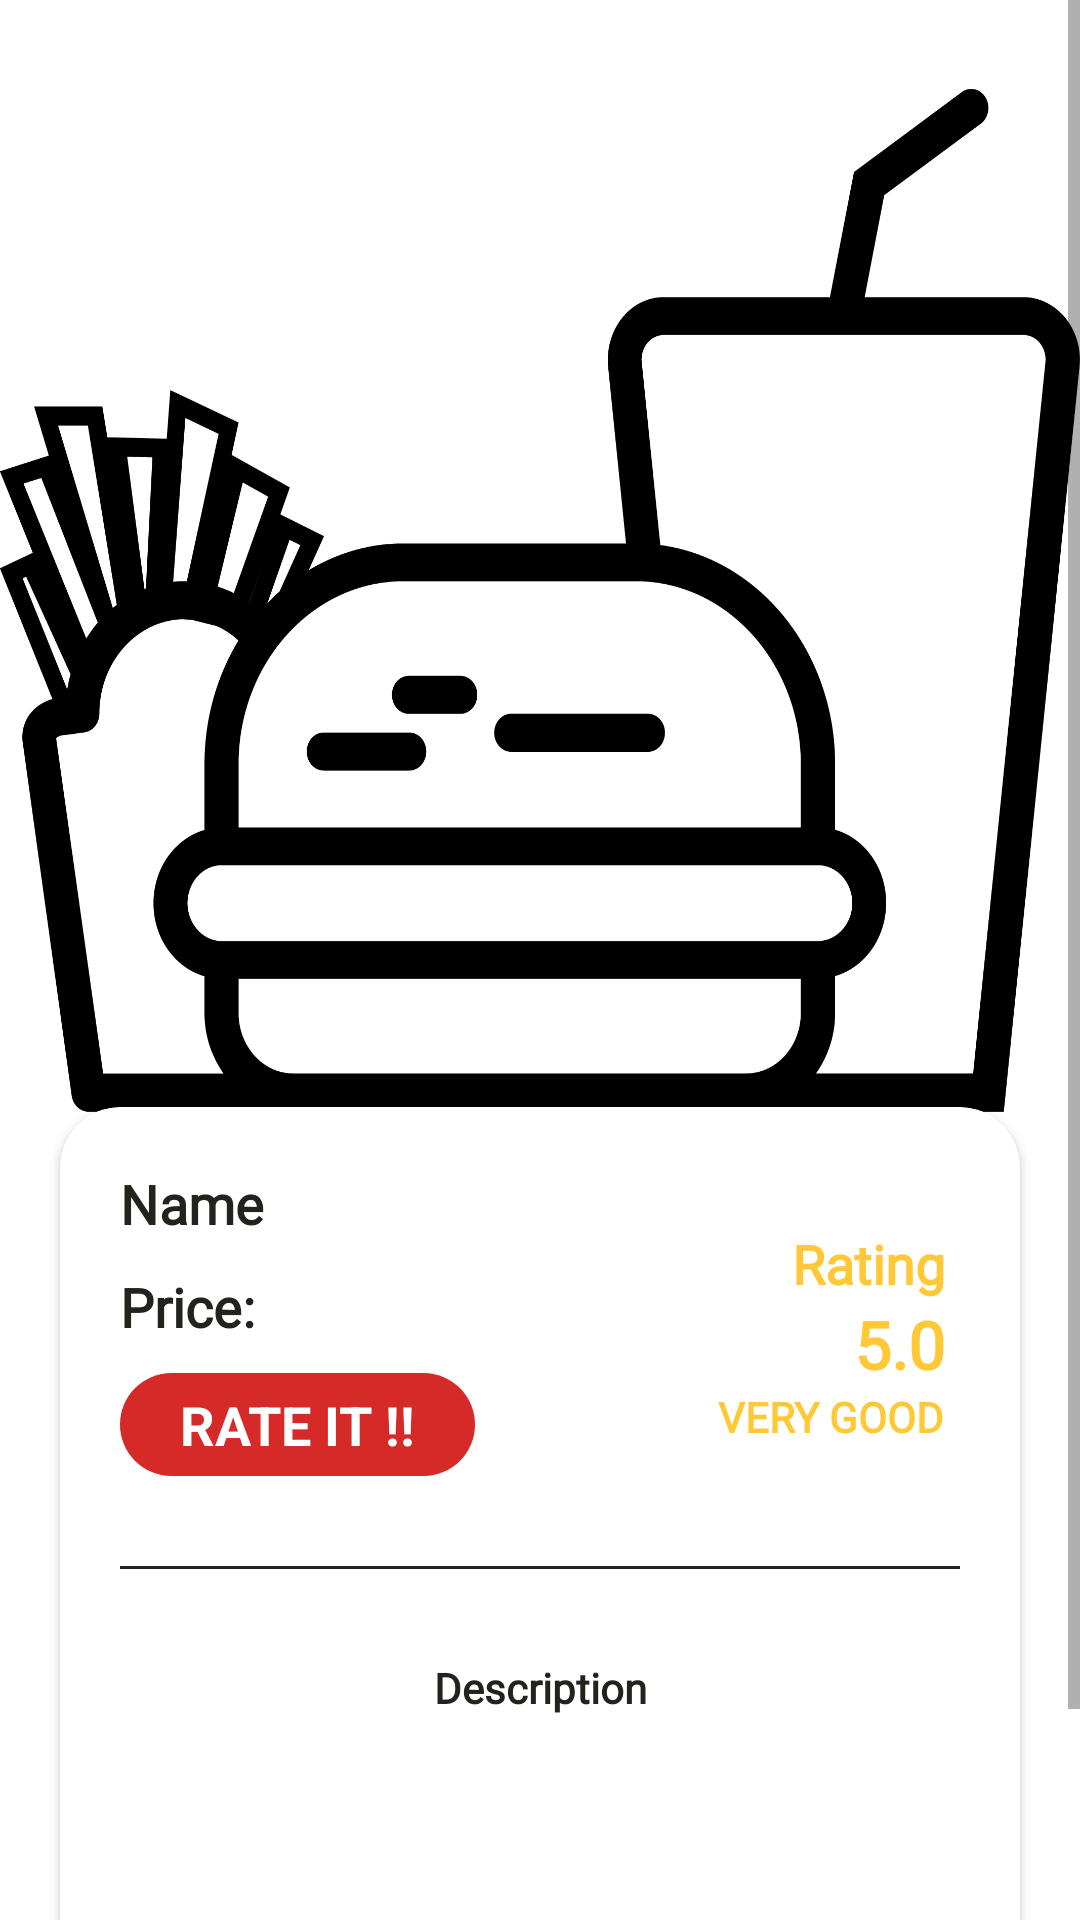

Produce the Android XML layout that renders to this screen, including the resource entries it uses.
<!-- AndroidManifest.xml: application theme AppTheme -->
<!-- res/layout/activity_product_show.xml -->
<?xml version="1.0" encoding="utf-8"?>
<ScrollView xmlns:android="http://schemas.android.com/apk/res/android"
    android:layout_width="match_parent"
    android:layout_height="match_parent">
<RelativeLayout xmlns:android="http://schemas.android.com/apk/res/android"
    xmlns:tools="http://schemas.android.com/tools"
    android:id="@+id/prodShowRootLayout"
    android:layout_width="match_parent"
    android:layout_height="match_parent"
    android:background="#FFFFFF"
    tools:context=".ItemActivity.ProductShowActivity">

    <ImageView
        android:id="@+id/foodpic_show"
        android:layout_width="match_parent"
        android:layout_height="400dp"
        android:adjustViewBounds="true"
        android:background="@drawable/food_menu_icon"
        android:scaleType="fitXY" />

    <TextView
        android:id="@+id/dot"
        android:layout_width="wrap_content"
        android:layout_height="wrap_content"
        android:layout_marginTop="350dp" />

    <android.support.v7.widget.CardView xmlns:cardView="http://schemas.android.com/apk/res-auto"
        android:layout_width="match_parent"
        android:layout_height="wrap_content"
        android:layout_below="@+id/dot"
        android:layout_marginLeft="20dp"
        android:layout_marginRight="20dp"
        android:background="@color/colorPrimary"
        android:elevation="20dp"
        cardView:cardCornerRadius="20dp">

        <RelativeLayout
            android:layout_width="match_parent"
            android:layout_height="350dp"
            android:layout_alignParentBottom="true"
            android:padding="20dp">

            <TextView
                android:id="@+id/foodname_show"
                android:layout_width="wrap_content"
                android:layout_height="wrap_content"
                android:fontFamily="@font/amaranth"
                android:text="Name"
                android:textAppearance="@style/TextAppearance.AppCompat.Medium"
                android:textColor="@color/lightblack"
                android:textStyle="bold" />

            <TextView
                android:id="@+id/foodprice_show"
                android:layout_width="wrap_content"
                android:layout_height="wrap_content"
                android:layout_below="@+id/foodname_show"
                android:layout_marginTop="10dp"
                android:fontFamily="@font/amaranth"
                android:text="Price: "
                android:textAppearance="@style/TextAppearance.AppCompat.Medium"
                android:textColor="@color/lightblack"
                android:textStyle="bold" />

            <TextView
                android:id="@+id/foodratebtn_show"
                android:layout_width="wrap_content"
                android:layout_height="wrap_content"
                android:layout_below="@+id/foodprice_show"
                android:layout_marginTop="10dp"
                android:background="@drawable/rate_button"
                android:onClick="btnRate"
                android:paddingLeft="20dp"
                android:paddingTop="5dp"
                android:paddingRight="20dp"
                android:paddingBottom="5dp"
                android:text="RATE IT !!"
                android:textAppearance="@style/TextAppearance.AppCompat.Medium"
                android:textColor="@color/white"
                android:textStyle="bold" />

            <View
                android:id="@+id/separator"
                android:layout_width="wrap_content"
                android:layout_height="1dp"
                android:layout_below="@+id/foodratebtn_show"
                android:layout_marginTop="30dp"
                android:background="@color/lightblack" />

            <TextView
                android:id="@+id/foodrate_show"
                android:layout_width="wrap_content"
                android:layout_height="wrap_content"
                android:layout_alignParentEnd="true"
                android:layout_marginTop="20dp"
                android:layout_marginRight="5dp"
                android:fontFamily="@font/amaranth"
                android:text="Rating"
                android:textAppearance="@style/TextAppearance.AppCompat.Medium"
                android:textColor="@color/colorPrimary"
                android:textStyle="bold" />

            <TextView
                android:id="@+id/foodratenumber_show"
                android:layout_width="wrap_content"
                android:layout_height="wrap_content"
                android:layout_below="@+id/foodrate_show"
                android:layout_alignParentEnd="true"
                android:layout_marginRight="5dp"
                android:fontFamily="@font/amaranth"
                android:text="5.0"
                android:textAppearance="@style/TextAppearance.AppCompat.Large"
                android:textColor="@color/colorPrimary"
                android:textStyle="bold" />

            <TextView
                android:id="@+id/foodratetitle_show"
                android:layout_width="wrap_content"
                android:layout_height="wrap_content"
                android:layout_below="@+id/foodratenumber_show"
                android:layout_alignParentEnd="true"
                android:layout_marginRight="5dp"
                android:fontFamily="@font/amaranth"
                android:text="VERY GOOD"
                android:textAppearance="@style/TextAppearance.AppCompat.Small"
                android:textColor="@color/colorPrimary"
                android:textStyle="bold" />

            <ScrollView
                android:layout_width="wrap_content"
                android:layout_height="match_parent"
                android:layout_below="@+id/separator"
                android:layout_marginTop="30dp"
                android:scrollbars="vertical">

                <RelativeLayout
                    android:layout_width="match_parent"
                    android:layout_height="match_parent"
                    android:layout_alignParentStart="true"
                    android:layout_alignParentBottom="true">

                    <TextView
                        android:id="@+id/fooddescription_show"
                        android:layout_width="match_parent"
                        android:layout_height="wrap_content"
                        android:fontFamily="@font/amaranth"
                        android:gravity="center"
                        android:text="Description"
                        android:textAppearance="@style/TextAppearance.AppCompat.Small"
                        android:textColor="@color/lightblack"
                        android:textStyle="bold" />
                </RelativeLayout>
            </ScrollView>
        </RelativeLayout>
    </android.support.v7.widget.CardView>

    <LinearLayout
        android:layout_width="match_parent"
        android:layout_height="wrap_content"
        android:layout_alignParentBottom="true"
        android:background="@color/lightblack"
        android:elevation="10dp"
        android:orientation="horizontal">

        <LinearLayout
            android:layout_width="0dp"
            android:layout_height="wrap_content"
            android:layout_weight="1"
            android:background="@drawable/tv_menu_home"
            android:onClick="btnQR"
            android:orientation="vertical"
            android:padding="5dp">

            <ImageView
                android:layout_width="20dp"
                android:layout_height="20dp"
                android:layout_gravity="center_horizontal"
                android:background="@drawable/qr_icon"
                android:backgroundTint="@color/white" />

            <TextView
                android:layout_width="match_parent"
                android:layout_height="wrap_content"
                android:fontFamily="@font/unica_one"
                android:gravity="center"
                android:text="SCAN QR"
                android:textColor="@color/white"
                android:textSize="13dp"
                android:textStyle="bold" />

        </LinearLayout>


        <LinearLayout
            android:layout_width="0dp"
            android:layout_height="wrap_content"
            android:layout_weight="1"
            android:background="@drawable/tv_menu_home"
            android:backgroundTint="@color/yellow"
            android:orientation="vertical"
            android:padding="5dp">

            <ImageView
                android:layout_width="20dp"
                android:layout_height="20dp"
                android:layout_gravity="center_horizontal"
                android:background="@drawable/food_menu_icon"
                android:backgroundTint="@color/white" />

            <TextView
                android:layout_width="match_parent"
                android:layout_height="wrap_content"
                android:elevation="5dp"
                android:fontFamily="@font/unica_one"
                android:gravity="center"
                android:text="MENU"
                android:textColor="@color/white"
                android:textSize="13dp"
                android:textStyle="bold" />

        </LinearLayout>


        <LinearLayout
            android:layout_width="0dp"
            android:layout_height="wrap_content"
            android:layout_weight="1"
            android:background="@drawable/tv_menu_home"
            android:onClick="btnGetPoints"
            android:orientation="vertical"
            android:padding="5dp">

            <ImageView
                android:layout_width="20dp"
                android:layout_height="20dp"
                android:layout_gravity="center_horizontal"
                android:background="@drawable/get_points_icon"
                android:backgroundTint="@color/white" />

            <TextView
                android:layout_width="match_parent"
                android:layout_height="wrap_content"
                android:elevation="5dp"
                android:fontFamily="@font/unica_one"
                android:gravity="center"
                android:text="GET POINTS"
                android:textColor="@color/white"
                android:textSize="13dp"
                android:textStyle="bold" />

        </LinearLayout>

    </LinearLayout>

</RelativeLayout>

</ScrollView>
<!-- resources referenced by this layout -->
<resources>
  <color name="colorPrimary">#FFC837</color>
  <color name="lightblack">#24221D</color>
  <color name="white">#FFFFFF</color>
  <color name="yellow">#FFC837</color>
  <!-- drawable food_menu_icon: png bitmap (drawable-xxxhdpi, 79046 bytes) -->
  <!-- drawable get_points_icon: png bitmap (drawable-xxxhdpi, 80642 bytes) -->
  <!-- drawable qr_icon (drawable) -->
  <vector xmlns:android="http://schemas.android.com/apk/res/android"
          android:width="24dp"
          android:height="24dp"
          android:viewportWidth="24.0"
          android:viewportHeight="26.0">
      <path
          android:fillColor="@color/lightblack"
          android:pathData="M3,5h2L5,3c-1.1,0 -2,0.9 -2,2zM3,13h2v-2L3,11v2zM7,21h2v-2L7,19v2zM3,9h2L5,7L3,7v2zM13,3h-2v2h2L13,3zM19,3v2h2c0,-1.1 -0.9,-2 -2,-2zM5,21v-2L3,19c0,1.1 0.9,2 2,2zM3,17h2v-2L3,15v2zM9,3L7,3v2h2L9,3zM11,21h2v-2h-2v2zM19,13h2v-2h-2v2zM19,21c1.1,0 2,-0.9 2,-2h-2v2zM19,9h2L21,7h-2v2zM19,17h2v-2h-2v2zM15,21h2v-2h-2v2zM15,5h2L17,3h-2v2zM7,17h10L17,7L7,7v10zM9,9h6v6L9,15L9,9z"/>
  </vector>
  <!-- drawable rate_button (drawable) -->
  <?xml version="1.0" encoding="utf-8"?>
  <selector xmlns:android="http://schemas.android.com/apk/res/android">
      <item android:state_pressed="false">
          <shape android:shape="rectangle">
              <solid android:color="@color/red"/>
              <corners android:radius="170dp"/>
          </shape>
      </item>
  
      <item android:state_pressed="true">
          <shape android:shape="rectangle">
              <solid android:color="#fa2f2b"/>
              <corners android:radius="170dp"/>
          </shape>
      </item>
  </selector>
  <!-- drawable tv_menu_home (drawable) -->
  <?xml version="1.0" encoding="utf-8"?>
  <selector xmlns:android="http://schemas.android.com/apk/res/android">
      <item android:state_pressed="false">
          <shape android:shape="rectangle">
              
              <solid android:color="@color/lightblack"/>
  
          </shape>
      </item>
  
      <item android:state_pressed="true">
          <shape android:shape="rectangle">
              <solid android:color="@color/yellow"/>
              
          </shape>
      </item>
  </selector>
  <style name="AppTheme" parent="Theme.AppCompat.Light">
          
          <item name="colorPrimary">@color/colorPrimary</item>
          <item name="colorPrimaryDark">@color/black</item>
          <item name="colorAccent">@color/colorAccent</item>
  
      </style>
  <color name="red">#D52A27</color>
  <color name="black">#000000</color>
  <color name="colorAccent">#FF4081</color>
</resources>
